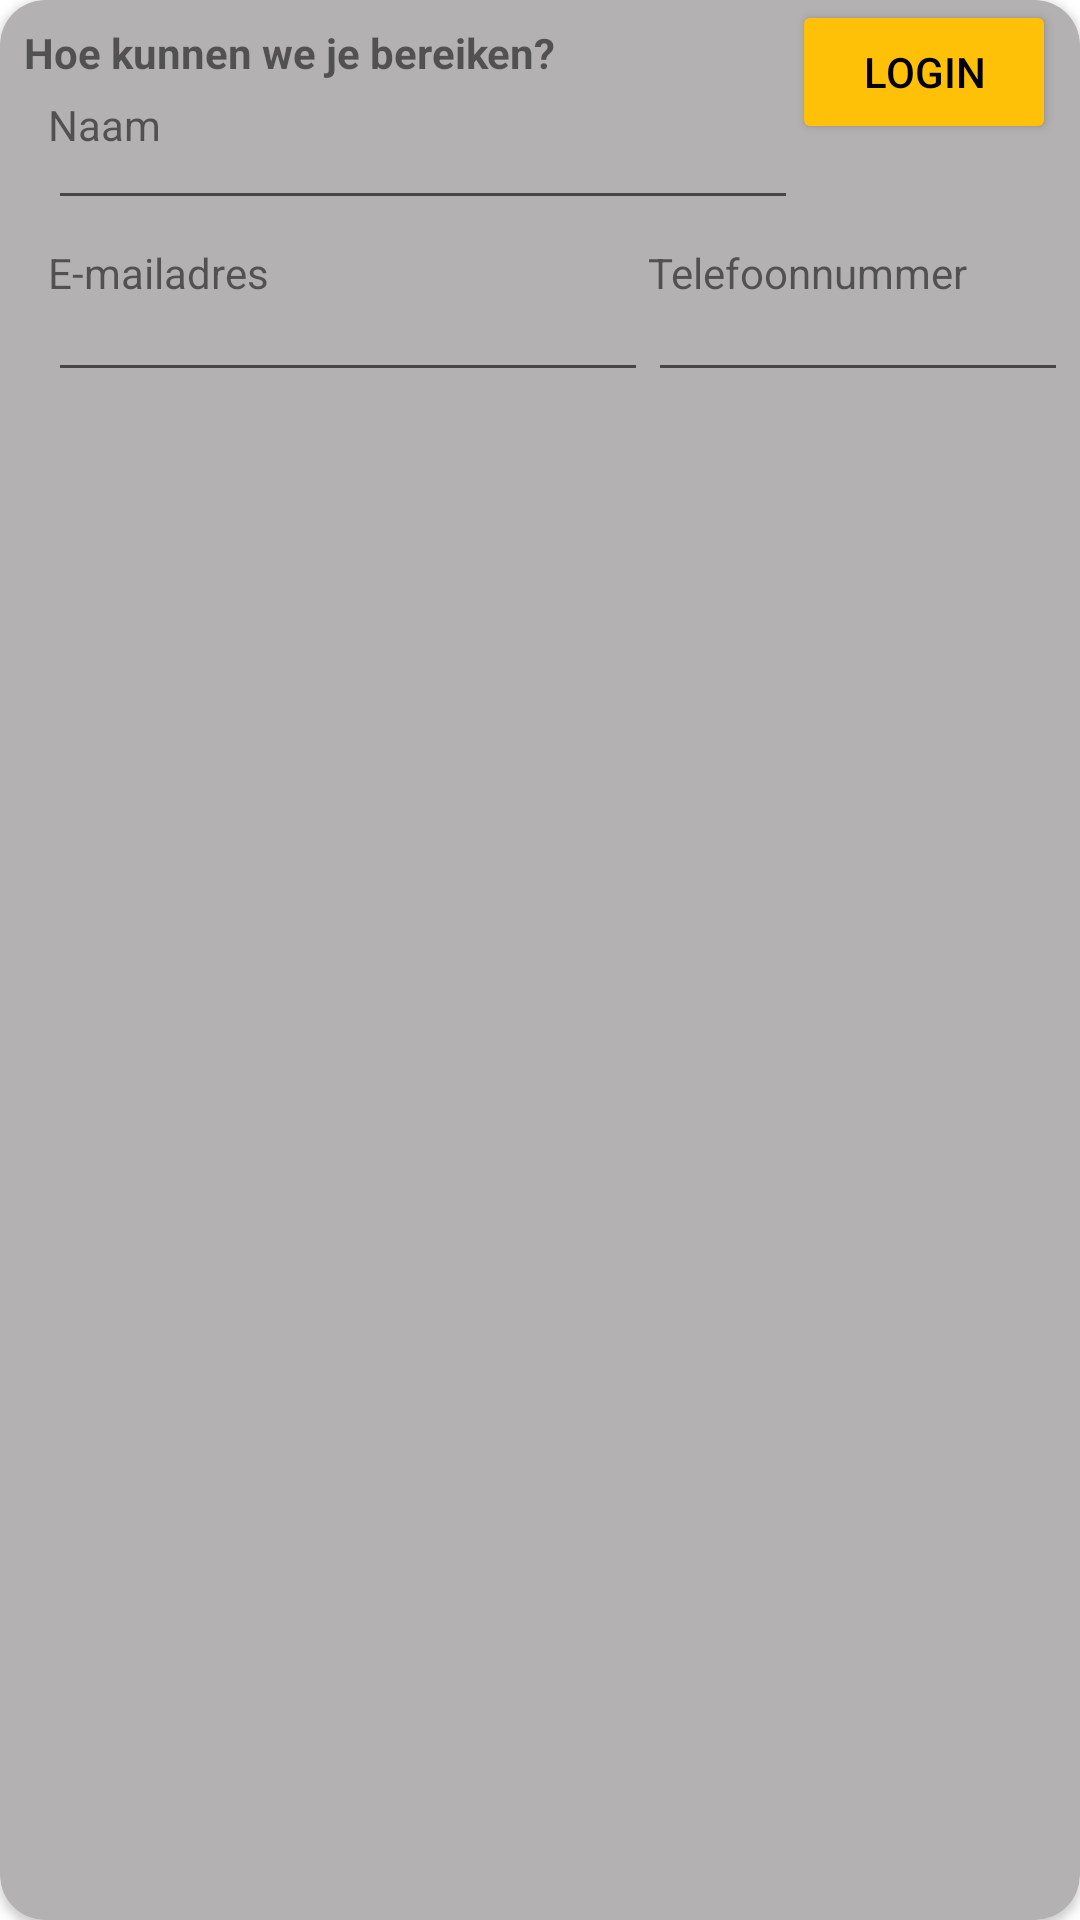

Write the Android layout XML for this screen, with the resource values it uses.
<!-- AndroidManifest.xml: application theme Theme.KoalaExpress -->
<!-- res/layout/card_user_login.xml -->
<?xml version="1.0" encoding="utf-8"?>
<androidx.cardview.widget.CardView xmlns:android="http://schemas.android.com/apk/res/android"
    xmlns:app="http://schemas.android.com/apk/res-auto"
    xmlns:tools="http://schemas.android.com/tools"
    android:layout_width="match_parent"
    android:layout_height="wrap_content"
    android:layout_marginLeft="2dp"
    android:layout_marginTop="2dp"
    android:layout_marginRight="2dp"
    android:layout_marginBottom="2dp"
    android:paddingLeft="3dp"
    android:paddingRight="3dp"
    app:cardCornerRadius="15dp"
    android:backgroundTint="@color/items">

    <androidx.constraintlayout.widget.ConstraintLayout
        android:layout_width="match_parent"
        android:layout_height="match_parent">

        <TextView
            android:id="@+id/tvTitleLogin"
            android:layout_width="wrap_content"
            android:layout_height="wrap_content"
            android:layout_marginStart="8dp"
            android:layout_marginTop="8dp"
            android:text="@string/str_login_title"
            android:textStyle="bold"
            app:layout_constraintStart_toStartOf="parent"
            app:layout_constraintTop_toTopOf="parent" />

        <Button
            android:id="@+id/btnLogin"
            android:layout_width="wrap_content"
            android:layout_height="wrap_content"

            android:layout_marginEnd="8dp"
            android:backgroundTint="#FFC107"
            android:text="Login"
            android:textColor="@color/black"
            app:cornerRadius="20dp"
            app:layout_constraintEnd_toEndOf="parent"
            app:layout_constraintTop_toTopOf="parent" />

        <RelativeLayout
            android:id="@+id/userData"
            android:layout_width="match_parent"
            android:layout_height="match_parent"
            android:layout_marginTop="16dp"
            app:layout_constraintTop_toTopOf="@id/tvTitleLogin">

            <EditText
                android:id="@+id/etUserName"
                android:layout_width="250dp"
                android:layout_height="wrap_content"
                android:layout_alignTop="@id/tvUserName"
                android:layout_marginLeft="16dp"
                android:layout_marginTop="8dp"
                android:inputType="text"
                android:textSize="12sp" />

            <EditText
                android:id="@+id/etUserEmail"
                android:layout_width="200dp"
                android:layout_height="wrap_content"
                android:layout_alignTop="@id/tvUserEmail"
                android:layout_marginLeft="16dp"
                android:layout_marginTop="16dp"
                android:inputType="text"
                android:textSize="12sp" />

            <EditText
                android:id="@+id/etUserGsm"
                android:layout_width="wrap_content"
                android:layout_height="wrap_content"
                android:layout_below="@id/tvUserGsm"
                android:layout_alignBaseline="@id/etUserEmail"
                android:layout_alignLeft="@id/tvUserGsm"
                android:layout_marginTop="8dp"
                android:ems="10"
                android:inputType="text"
                android:textSize="12sp" />

            <TextView
                android:id="@+id/tvUserGsm"
                android:layout_width="wrap_content"
                android:layout_height="wrap_content"
                android:layout_alignBaseline="@id/tvUserEmail"
                android:layout_toRightOf="@id/etUserEmail"
                android:text="Telefoonnummer" />

            <TextView
                android:id="@+id/tvUserEmail"
                android:layout_width="wrap_content"
                android:layout_height="wrap_content"
                android:layout_below="@id/etUserName"
                android:layout_marginLeft="16dp"
                android:layout_marginTop="8dp"
                android:text="E-mailadres" />

            <TextView
                android:id="@+id/tvUserName"
                android:layout_width="wrap_content"
                android:layout_height="wrap_content"
                android:layout_alignParentTop="true"
                android:layout_marginLeft="16dp"
                android:layout_marginTop="16dp"
                android:text="Naam" />
        </RelativeLayout>

    </androidx.constraintlayout.widget.ConstraintLayout>

</androidx.cardview.widget.CardView>
<!-- resources referenced by this layout -->
<resources>
  <color name="black">#FF000000</color>
  <color name="items">#B3B1B1</color>
  <string name="str_login_title">Hoe kunnen we je bereiken?</string>
  <style name="Theme.KoalaExpress" parent="Theme.MaterialComponents.DayNight.DarkActionBar">
          
          <item name="colorPrimary">@color/purple_500</item>
          <item name="colorPrimaryVariant">@color/purple_700</item>
          <item name="colorOnPrimary">@color/white</item>
          
          <item name="colorSecondary">@color/teal_200</item>
          <item name="colorSecondaryVariant">@color/teal_700</item>
          <item name="colorOnSecondary">@color/black</item>
          
          <item name="android:statusBarColor">?attr/colorPrimaryVariant</item>
          
      </style>
  <color name="purple_500">#FF6200EE</color>
  <color name="purple_700">#FF3700B3</color>
  <color name="white">#FFFFFFFF</color>
  <color name="teal_200">#FF03DAC5</color>
  <color name="teal_700">#FF018786</color>
</resources>
